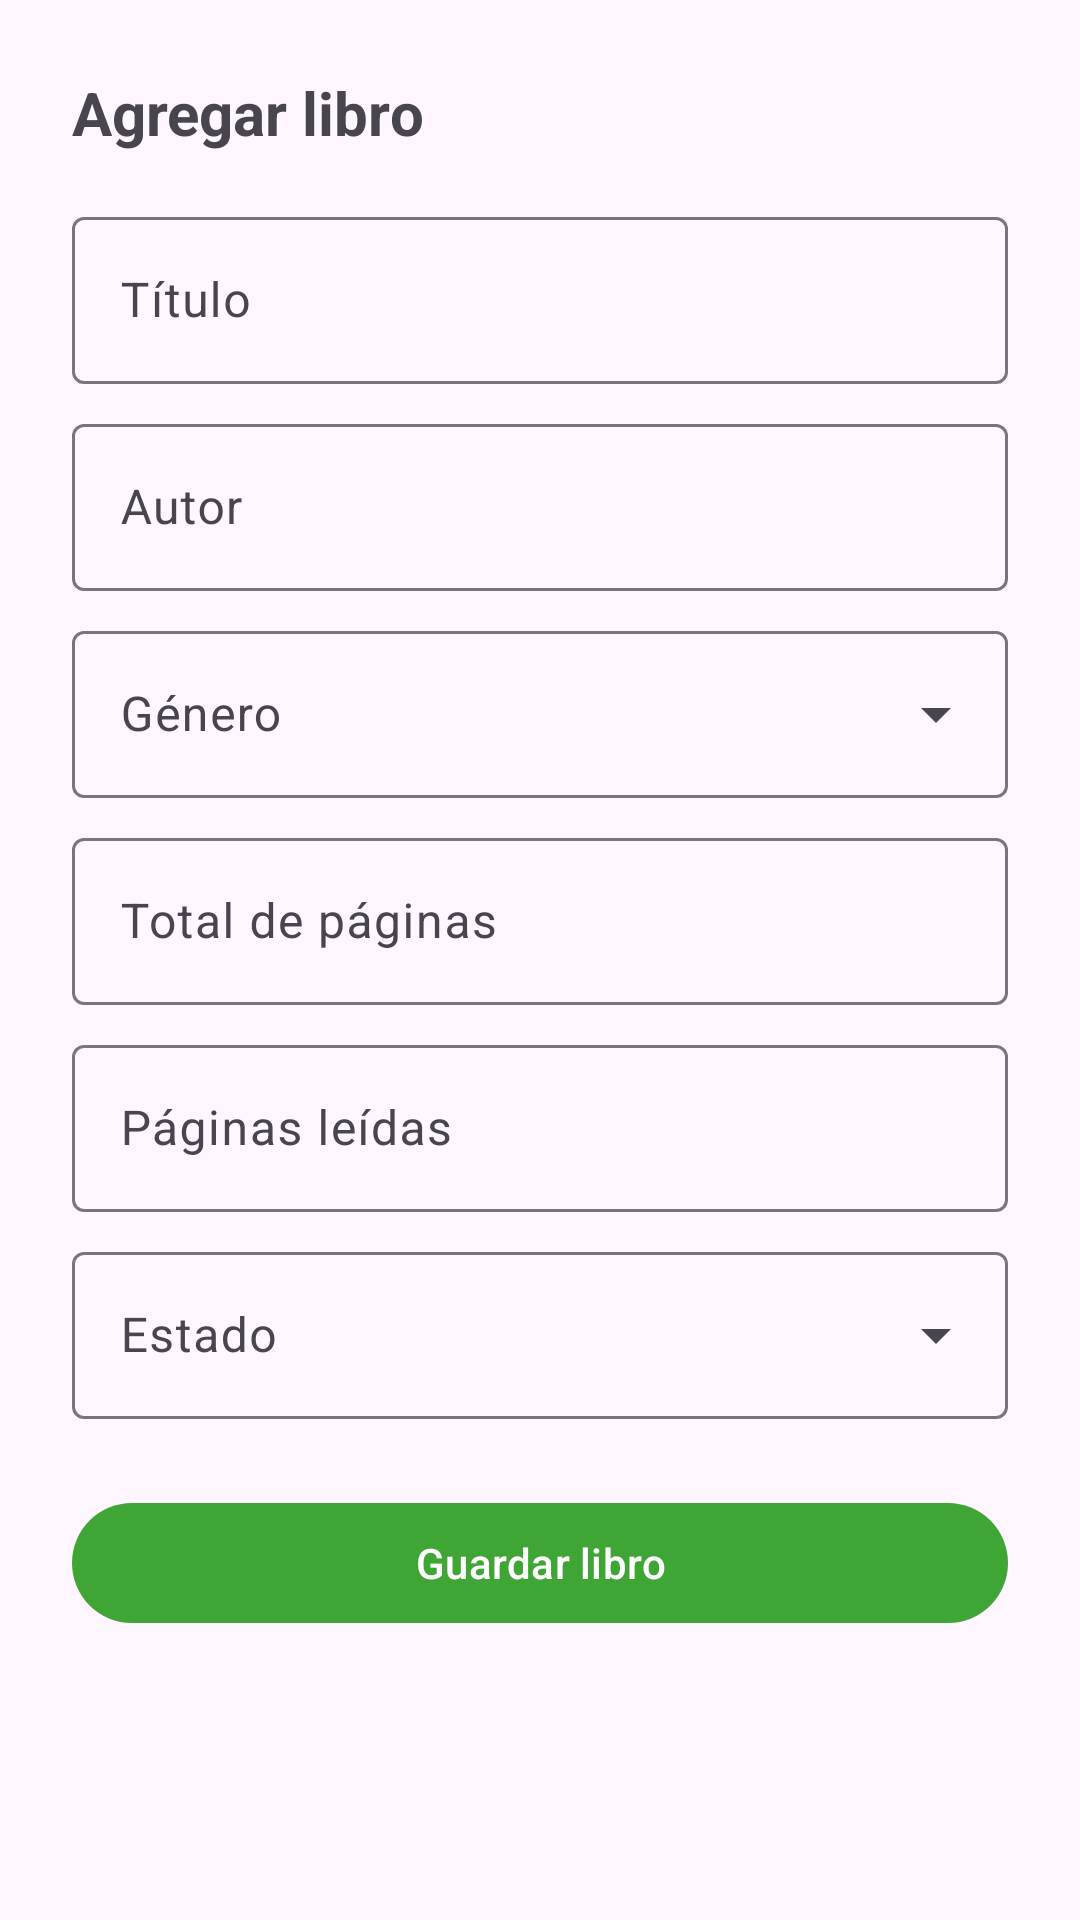

Android layout source for this screen:
<!-- AndroidManifest.xml: application theme Theme.DESAFIO_III -->
<!-- res/layout/fragment_books.xml -->
<?xml version="1.0" encoding="utf-8"?>
<ScrollView xmlns:android="http://schemas.android.com/apk/res/android"
    xmlns:app="http://schemas.android.com/apk/res-auto"
    xmlns:tools="http://schemas.android.com/tools"
    android:layout_width="match_parent"
    android:layout_height="match_parent"
    tools:context=".BooksFragment">

    <LinearLayout
        android:layout_width="match_parent"
        android:layout_height="wrap_content"
        android:orientation="vertical"
        android:padding="24dp">

        <TextView
            android:id="@+id/formTitleText"
            android:layout_width="match_parent"
            android:layout_height="wrap_content"
            android:textSize="20sp"
            android:textStyle="bold"
            android:text="@string/title_add_book" />

        <com.google.android.material.textfield.TextInputLayout
            android:id="@+id/titleInputLayout"
            android:layout_width="match_parent"
            android:layout_height="wrap_content"
            android:layout_marginTop="16dp"
            android:hint="@string/hint_title"
            app:boxBackgroundMode="outline">

            <com.google.android.material.textfield.TextInputEditText
                android:id="@+id/titleEditText"
                android:layout_width="match_parent"
                android:layout_height="wrap_content" />

        </com.google.android.material.textfield.TextInputLayout>

        <com.google.android.material.textfield.TextInputLayout
            android:id="@+id/authorInputLayout"
            android:layout_width="match_parent"
            android:layout_height="wrap_content"
            android:layout_marginTop="8dp"
            android:hint="@string/hint_author"
            app:boxBackgroundMode="outline">

            <com.google.android.material.textfield.TextInputEditText
                android:id="@+id/authorEditText"
                android:layout_width="match_parent"
                android:layout_height="wrap_content" />

        </com.google.android.material.textfield.TextInputLayout>

        <com.google.android.material.textfield.TextInputLayout
            android:id="@+id/genreInputLayout"
            style="@style/Widget.Material3.TextInputLayout.OutlinedBox.ExposedDropdownMenu"
            android:layout_width="match_parent"
            android:layout_height="wrap_content"
            android:layout_marginTop="8dp"
            android:hint="@string/hint_genre">

            <AutoCompleteTextView
                android:id="@+id/genreDropdown"
                android:layout_width="match_parent"
                android:layout_height="wrap_content"
                android:inputType="none" />

        </com.google.android.material.textfield.TextInputLayout>

        <com.google.android.material.textfield.TextInputLayout
            android:id="@+id/totalPagesInputLayout"
            android:layout_width="match_parent"
            android:layout_height="wrap_content"
            android:layout_marginTop="8dp"
            android:hint="@string/hint_total_pages"
            app:boxBackgroundMode="outline">

            <com.google.android.material.textfield.TextInputEditText
                android:id="@+id/totalPagesEditText"
                android:layout_width="match_parent"
                android:layout_height="wrap_content"
                android:inputType="number" />

        </com.google.android.material.textfield.TextInputLayout>

        <com.google.android.material.textfield.TextInputLayout
            android:id="@+id/pagesReadInputLayout"
            android:layout_width="match_parent"
            android:layout_height="wrap_content"
            android:layout_marginTop="8dp"
            android:hint="@string/hint_pages_read"
            app:boxBackgroundMode="outline">

            <com.google.android.material.textfield.TextInputEditText
                android:id="@+id/pagesReadEditText"
                android:layout_width="match_parent"
                android:layout_height="wrap_content"
                android:inputType="number" />

        </com.google.android.material.textfield.TextInputLayout>

        <com.google.android.material.textfield.TextInputLayout
            android:id="@+id/statusInputLayout"
            style="@style/Widget.Material3.TextInputLayout.OutlinedBox.ExposedDropdownMenu"
            android:layout_width="match_parent"
            android:layout_height="wrap_content"
            android:layout_marginTop="8dp"
            android:hint="@string/hint_status">

            <AutoCompleteTextView
                android:id="@+id/statusDropdown"
                android:layout_width="match_parent"
                android:layout_height="wrap_content"
                android:inputType="none" />

        </com.google.android.material.textfield.TextInputLayout>

        <LinearLayout
            android:id="@+id/ratingSection"
            android:layout_width="match_parent"
            android:layout_height="wrap_content"
            android:layout_marginTop="16dp"
            android:orientation="vertical"
            android:visibility="gone"
            tools:visibility="visible">

            <TextView
                android:layout_width="wrap_content"
                android:layout_height="wrap_content"
                android:text="@string/label_rating" />

            <RatingBar
                android:id="@+id/ratingBar"
                android:layout_width="wrap_content"
                android:layout_height="wrap_content"
                android:layout_marginTop="4dp"
                android:numStars="5"
                android:stepSize="1"
                android:rating="0" />

            <TextView
                android:id="@+id/ratingErrorText"
                android:layout_width="wrap_content"
                android:layout_height="wrap_content"
                android:layout_marginTop="4dp"
                android:textColor="?attr/colorError"
                android:textSize="12sp"
                android:visibility="gone"
                tools:text="@string/error_rating_required"
                tools:visibility="visible" />

        </LinearLayout>

        <com.google.android.material.button.MaterialButton
            android:id="@+id/saveBookButton"
            android:layout_width="match_parent"
            android:layout_height="wrap_content"
            android:layout_marginTop="24dp"
            android:text="@string/action_save_book" />

        <com.google.android.material.button.MaterialButton
            android:id="@+id/deleteBookButton"
            style="@style/Widget.Material3.Button.OutlinedButton"
            android:layout_width="match_parent"
            android:layout_height="wrap_content"
            android:layout_marginTop="8dp"
            android:text="@string/action_delete_book"
            android:textColor="?attr/colorError"
            android:visibility="gone"
            tools:visibility="visible" />

    </LinearLayout>

</ScrollView>
<!-- resources referenced by this layout -->
<resources>
  <string name="action_delete_book">Eliminar libro</string>
  <string name="action_save_book">Guardar libro</string>
  <string name="error_rating_required">La calificación es obligatoria para libros terminados.</string>
  <string name="hint_author">Autor</string>
  <string name="hint_genre">Género</string>
  <string name="hint_pages_read">Páginas leídas</string>
  <string name="hint_status">Estado</string>
  <string name="hint_title">Título</string>
  <string name="hint_total_pages">Total de páginas</string>
  <string name="label_rating">Calificación</string>
  <string name="title_add_book">Agregar libro</string>
  <style name="Theme.DESAFIO_III" parent="Base.Theme.DESAFIO_III" />
  <style name="Base.Theme.DESAFIO_III" parent="Theme.Material3.DayNight.NoActionBar">
          <item name="colorPrimary">@color/brand_green</item>
          <item name="colorOnPrimary">@color/white</item>
          <item name="colorPrimaryContainer">@color/brand_primary_container</item>
          <item name="colorOnPrimaryContainer">@color/brand_on_primary_container</item>
          <item name="colorSecondary">@color/brand_blue</item>
          <item name="colorOnSecondary">@color/white</item>
          <item name="colorSecondaryContainer">@color/brand_secondary_container</item>
          <item name="colorOnSecondaryContainer">@color/brand_on_secondary_container</item>
          <item name="colorTertiary">@color/brand_yellow</item>
          <item name="colorOnTertiary">@color/brand_green_dark</item>
      </style>
  <color name="brand_green">#3FA535</color>
  <color name="white">#FFFFFFFF</color>
  <color name="brand_primary_container">#C8EFC0</color>
  <color name="brand_on_primary_container">#1B5E20</color>
  <color name="brand_blue">#1E88E5</color>
  <color name="brand_secondary_container">#CDE7FB</color>
  <color name="brand_on_secondary_container">#0D47A1</color>
  <color name="brand_yellow">#FBE64C</color>
  <color name="brand_green_dark">#1B5E20</color>
</resources>
